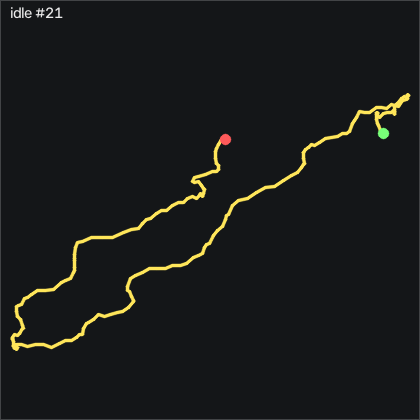

The file beside this chart, header and first rows:
t_s, ax, ay, az, gx, gy, gz, seq
0.00000, -0.878, -0.192, 0.361, -0.1272, -0.04244, -0.2359, 56521
0.01000, -0.876, -0.194, 0.363, -0.1572, -0.1954, -0.05285, 56522
0.02100, -0.867, -0.197, 0.36, -0.1882, -0.4394, 0.1601, 56523
0.03000, -0.872, -0.196, 0.366, -0.1272, -0.1954, 0.09915, 56524
0.04000, -0.87, -0.193, 0.363, -0.03516, -0.3174, 0.1301, 56525
0.05000, -0.861, -0.193, 0.361, -0.00516, -0.5004, 0.1601, 56526
0.06100, -0.868, -0.195, 0.363, -0.00516, -0.1034, -0.05285, 56527
0.07000, -0.876, -0.195, 0.362, 0.05584, 0.07956, -0.1449, 56528
0.08000, -0.864, -0.196, 0.357, -0.00516, -0.07344, 0.00815, 56529
0.09000, -0.878, -0.198, 0.369, 0.05584, 0.2316, -0.1749, 56530
0.1, -0.88, -0.197, 0.368, 0.1778, 0.1706, 0.00815, 56531
0.11, -0.867, -0.196, 0.362, 0.3308, -0.3174, 0.2212, 56532
0.12, -0.871, -0.192, 0.359, 0.3918, -0.1344, -0.02285, 56533
0.13, -0.877, -0.193, 0.358, 0.2998, 0.01856, -0.08385, 56534
0.14, -0.866, -0.191, 0.356, 0.2388, -0.1954, 0.1601, 56535
0.15, -0.872, -0.192, 0.355, 0.08684, 0.1406, 0.2212, 56536
0.16, -0.882, -0.196, 0.363, -0.03516, 0.2006, 0.1601, 56537
0.17, -0.869, -0.194, 0.363, -0.03516, -0.4394, 0.4042, 56538
0.18, -0.867, -0.199, 0.362, 0.02584, -0.3474, 0.2212, 56539
0.191, -0.876, -0.196, 0.368, 0.2388, -0.1644, 0.06915, 56540
0.2, -0.861, -0.192, 0.363, 0.3608, -0.4394, 0.4351, 56541
0.21, -0.863, -0.195, 0.361, 0.2998, -0.2254, 0.4042, 56542
0.22, -0.876, -0.191, 0.367, 0.1478, 0.1406, 0.1601, 56543
0.231, -0.864, -0.191, 0.364, 0.1478, -0.1954, 0.3432, 56544
0.24, -0.863, -0.192, 0.36, -0.00516, -0.1034, 0.00815, 56545
0.25, -0.878, -0.19, 0.367, -0.03516, 0.3836, -0.4499, 56546
0.26, -0.868, -0.191, 0.359, -0.1272, 0.07956, -0.08385, 56547
0.27, -0.865, -0.193, 0.362, -0.2792, 0.1096, -0.1139, 56548
0.28, -0.883, -0.193, 0.37, -0.4322, 0.5056, -0.3888, 56549
0.29, -0.87, -0.191, 0.362, -0.3402, -0.07344, -0.1139, 56550
0.3, -0.866, -0.194, 0.359, -0.2792, -0.1034, -0.2059, 56551
0.31, -0.881, -0.189, 0.365, -0.4322, 0.3226, -0.4189, 56552
0.32, -0.868, -0.19, 0.36, -0.4012, -0.04244, 0.03815, 56553
0.33, -0.861, -0.192, 0.356, -0.4932, -0.04244, 0.03815, 56554
0.34, -0.876, -0.194, 0.37, -0.5842, 0.4756, -0.2969, 56555
0.35, -0.868, -0.192, 0.365, -0.4622, -0.04244, -0.1449, 56556
0.361, -0.86, -0.195, 0.359, -0.3712, -0.01244, -0.2969, 56557
0.37, -0.874, -0.198, 0.365, -0.2792, 0.5056, -0.5409, 56558
0.38, -0.872, -0.197, 0.36, -0.1882, 0.3226, -0.2059, 56559
0.39, -0.867, -0.193, 0.356, -0.1572, 0.2316, -0.02285, 56560
0.401, -0.88, -0.195, 0.362, -0.2792, 0.6886, -0.08385, 56561
0.41, -0.875, -0.192, 0.359, -0.3102, 0.2006, 0.2212, 56562
0.42, -0.863, -0.193, 0.357, -0.3402, -0.04244, 0.1601, 56563
0.43, -0.874, -0.191, 0.361, -0.4322, 0.2616, -0.1749, 56564
0.44, -0.87, -0.192, 0.364, -0.5532, 0.1406, -0.1749, 56565
0.45, -0.862, -0.197, 0.359, -0.5232, 0.04856, -0.1749, 56566
0.46, -0.877, -0.196, 0.369, -0.5232, 0.3836, -0.4499, 56567
0.47, -0.878, -0.197, 0.36, -0.4012, 0.2616, -0.2059, 56568
0.48, -0.864, -0.199, 0.362, -0.3102, -0.1034, 0.06915, 56569
0.49, -0.872, -0.199, 0.365, -0.2492, 0.2316, -0.05285, 56570
0.5, -0.872, -0.199, 0.365, -0.2492, 0.2316, -0.05285, 56571
0.51, -0.874, -0.197, 0.367, -0.1882, 0.2616, -0.02285, 56572
0.52, -0.861, -0.195, 0.358, -0.03516, -0.01244, 0.1911, 56573
0.531, -0.872, -0.197, 0.361, 0.02584, 0.4756, 0.09915, 56574
0.54, -0.878, -0.192, 0.363, 0.05584, 0.5056, 0.06915, 56575
0.55, -0.864, -0.19, 0.361, -0.03516, 0.04856, 0.1601, 56576
0.56, -0.868, -0.193, 0.361, -0.1882, 0.2926, -0.1749, 56577
0.57, -0.877, -0.191, 0.363, -0.4012, 0.4756, -0.2359, 56578
0.58, -0.863, -0.189, 0.357, -0.4932, 0.2316, -0.05285, 56579
0.59, -0.872, -0.191, 0.362, -0.7062, 0.4756, -0.3278, 56580
... 141 more rows
